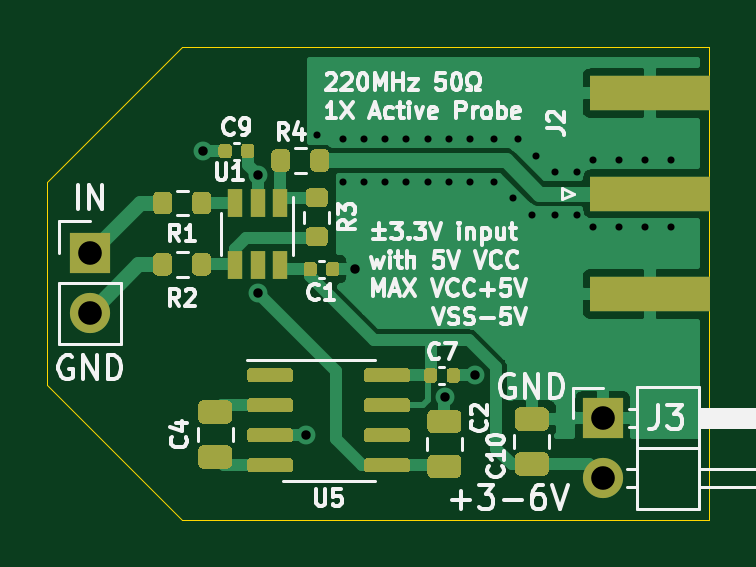
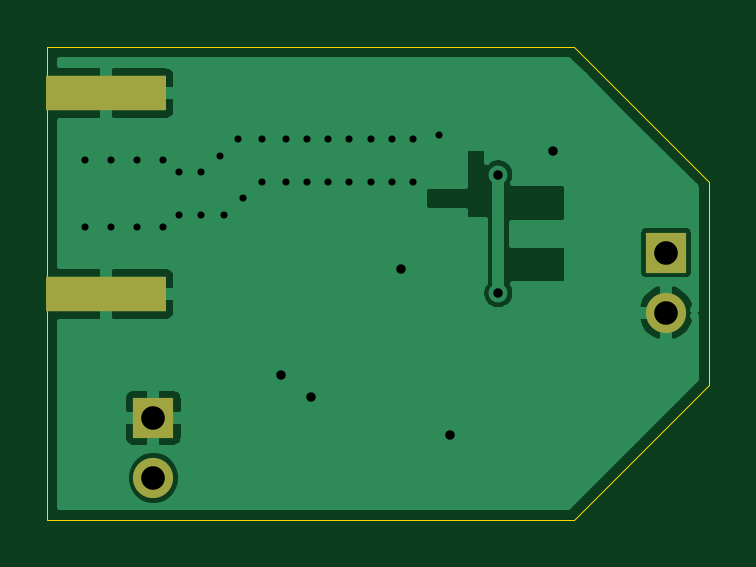
Circuit board: 11 layer files. Board 28.0 x 20.0 mm.
- bottom_copper: coax-probe-B_Cu.gbr (24062 bytes)
- bottom_mask: coax-probe-B_Mask.gbr (790 bytes)
- paste: coax-probe-B_Paste.gbr (599 bytes)
- bottom_silk: coax-probe-B_SilkS.gbr (513 bytes)
- outline: coax-probe-Edge_Cuts.gbr (863 bytes)
- top_copper: coax-probe-F_Cu.gbr (32041 bytes)
- top_mask: coax-probe-F_Mask.gbr (11143 bytes)
- paste: coax-probe-F_Paste.gbr (10952 bytes)
- top_silk: coax-probe-F_SilkS.gbr (29717 bytes)
- drill: coax-probe-NPTH.drl (282 bytes)
- drill: coax-probe-PTH.drl (1051 bytes)

=== bottom_copper: coax-probe-B_Cu.gbr (24062 bytes, source omitted) ===
=== bottom_mask: coax-probe-B_Mask.gbr ===
G04 #@! TF.GenerationSoftware,KiCad,Pcbnew,(5.1.9)-1*
G04 #@! TF.CreationDate,2021-04-02T20:50:49-05:00*
G04 #@! TF.ProjectId,coax-probe,636f6178-2d70-4726-9f62-652e6b696361,rev?*
G04 #@! TF.SameCoordinates,Original*
G04 #@! TF.FileFunction,Soldermask,Bot*
G04 #@! TF.FilePolarity,Negative*
%FSLAX46Y46*%
G04 Gerber Fmt 4.6, Leading zero omitted, Abs format (unit mm)*
G04 Created by KiCad (PCBNEW (5.1.9)-1) date 2021-04-02 20:50:49*
%MOMM*%
%LPD*%
G01*
G04 APERTURE LIST*
%ADD10R,5.080000X1.500000*%
%ADD11O,1.700000X1.700000*%
%ADD12R,1.700000X1.700000*%
G04 APERTURE END LIST*
D10*
X182500000Y-51950000D03*
X182500000Y-60450000D03*
D11*
X180500000Y-68240000D03*
D12*
X180500000Y-65700000D03*
D11*
X158800000Y-61240000D03*
D12*
X158800000Y-58700000D03*
M02*

=== paste: coax-probe-B_Paste.gbr ===
G04 #@! TF.GenerationSoftware,KiCad,Pcbnew,(5.1.9)-1*
G04 #@! TF.CreationDate,2021-04-02T20:50:49-05:00*
G04 #@! TF.ProjectId,coax-probe,636f6178-2d70-4726-9f62-652e6b696361,rev?*
G04 #@! TF.SameCoordinates,Original*
G04 #@! TF.FileFunction,Paste,Bot*
G04 #@! TF.FilePolarity,Positive*
%FSLAX46Y46*%
G04 Gerber Fmt 4.6, Leading zero omitted, Abs format (unit mm)*
G04 Created by KiCad (PCBNEW (5.1.9)-1) date 2021-04-02 20:50:49*
%MOMM*%
%LPD*%
G01*
G04 APERTURE LIST*
%ADD10R,5.080000X1.500000*%
G04 APERTURE END LIST*
D10*
X182500000Y-51950000D03*
X182500000Y-60450000D03*
M02*

=== bottom_silk: coax-probe-B_SilkS.gbr ===
G04 #@! TF.GenerationSoftware,KiCad,Pcbnew,(5.1.9)-1*
G04 #@! TF.CreationDate,2021-04-02T20:50:49-05:00*
G04 #@! TF.ProjectId,coax-probe,636f6178-2d70-4726-9f62-652e6b696361,rev?*
G04 #@! TF.SameCoordinates,Original*
G04 #@! TF.FileFunction,Legend,Bot*
G04 #@! TF.FilePolarity,Positive*
%FSLAX46Y46*%
G04 Gerber Fmt 4.6, Leading zero omitted, Abs format (unit mm)*
G04 Created by KiCad (PCBNEW (5.1.9)-1) date 2021-04-02 20:50:49*
%MOMM*%
%LPD*%
G01*
G04 APERTURE LIST*
G04 APERTURE END LIST*
M02*

=== outline: coax-probe-Edge_Cuts.gbr ===
G04 #@! TF.GenerationSoftware,KiCad,Pcbnew,(5.1.9)-1*
G04 #@! TF.CreationDate,2021-04-02T20:50:49-05:00*
G04 #@! TF.ProjectId,coax-probe,636f6178-2d70-4726-9f62-652e6b696361,rev?*
G04 #@! TF.SameCoordinates,Original*
G04 #@! TF.FileFunction,Profile,NP*
%FSLAX46Y46*%
G04 Gerber Fmt 4.6, Leading zero omitted, Abs format (unit mm)*
G04 Created by KiCad (PCBNEW (5.1.9)-1) date 2021-04-02 20:50:49*
%MOMM*%
%LPD*%
G01*
G04 APERTURE LIST*
G04 #@! TA.AperFunction,Profile*
%ADD10C,0.050000*%
G04 #@! TD*
G04 APERTURE END LIST*
D10*
X157000000Y-64300000D02*
X162700000Y-70000000D01*
X162700000Y-50000000D02*
X157000000Y-55700000D01*
X157000000Y-55700000D02*
X157000000Y-64300000D01*
X185000000Y-70000000D02*
X185000000Y-50000000D01*
X185000000Y-50000000D02*
X162700000Y-50000000D01*
X162700000Y-70000000D02*
X185000000Y-70000000D01*
M02*

=== top_copper: coax-probe-F_Cu.gbr (32041 bytes, source omitted) ===
=== top_mask: coax-probe-F_Mask.gbr (11143 bytes, source omitted) ===
=== paste: coax-probe-F_Paste.gbr (10952 bytes, source omitted) ===
=== top_silk: coax-probe-F_SilkS.gbr (29717 bytes, source omitted) ===
=== drill: coax-probe-NPTH.drl ===
M48
; DRILL file {KiCad (5.1.9)-1} date 04/02/21 20:50:52
; FORMAT={-:-/ absolute / inch / decimal}
; #@! TF.CreationDate,2021-04-02T20:50:52-05:00
; #@! TF.GenerationSoftware,Kicad,Pcbnew,(5.1.9)-1
; #@! TF.FileFunction,NonPlated,1,2,NPTH
FMAT,2
INCH
%
G90
G05
T0
M30

=== drill: coax-probe-PTH.drl ===
M48
; DRILL file {KiCad (5.1.9)-1} date 04/02/21 20:50:52
; FORMAT={-:-/ absolute / inch / decimal}
; #@! TF.CreationDate,2021-04-02T20:50:52-05:00
; #@! TF.GenerationSoftware,Kicad,Pcbnew,(5.1.9)-1
; #@! TF.FileFunction,Plated,1,2,PTH
FMAT,2
INCH
T1C0.0118
T2C0.0157
T3C0.0394
%
G90
G05
T1
X6.6299Y-2.1142
X6.6732Y-2.122
X6.6732Y-2.1929
X6.7087Y-2.122
X6.7087Y-2.1929
X6.7441Y-2.122
X6.7441Y-2.1929
X6.7795Y-2.122
X6.7795Y-2.1929
X6.815Y-2.122
X6.815Y-2.1929
X6.8504Y-2.122
X6.8504Y-2.1929
X6.8858Y-2.122
X6.8858Y-2.1929
X6.9252Y-2.122
X6.9252Y-2.1929
X6.9567Y-2.2205
X6.9646Y-2.122
X6.9882Y-2.248
X6.9961Y-2.1496
X7.0276Y-2.1772
X7.0276Y-2.248
X7.063Y-2.1772
X7.063Y-2.248
X7.0906Y-2.1575
X7.0906Y-2.2677
X7.1339Y-2.1575
X7.1339Y-2.2677
X7.1772Y-2.1575
X7.1772Y-2.2677
X7.2205Y-2.1575
X7.2205Y-2.2677
T2
X6.4409Y-2.1417
X6.5315Y-2.1811
X6.5315Y-2.3787
X6.6128Y-2.6156
X6.6929Y-2.3386
X6.8435Y-2.5512
X6.8937Y-2.5157
T3
X6.252Y-2.311
X6.252Y-2.411
X7.1063Y-2.5866
X7.1063Y-2.6866
T0
M30

